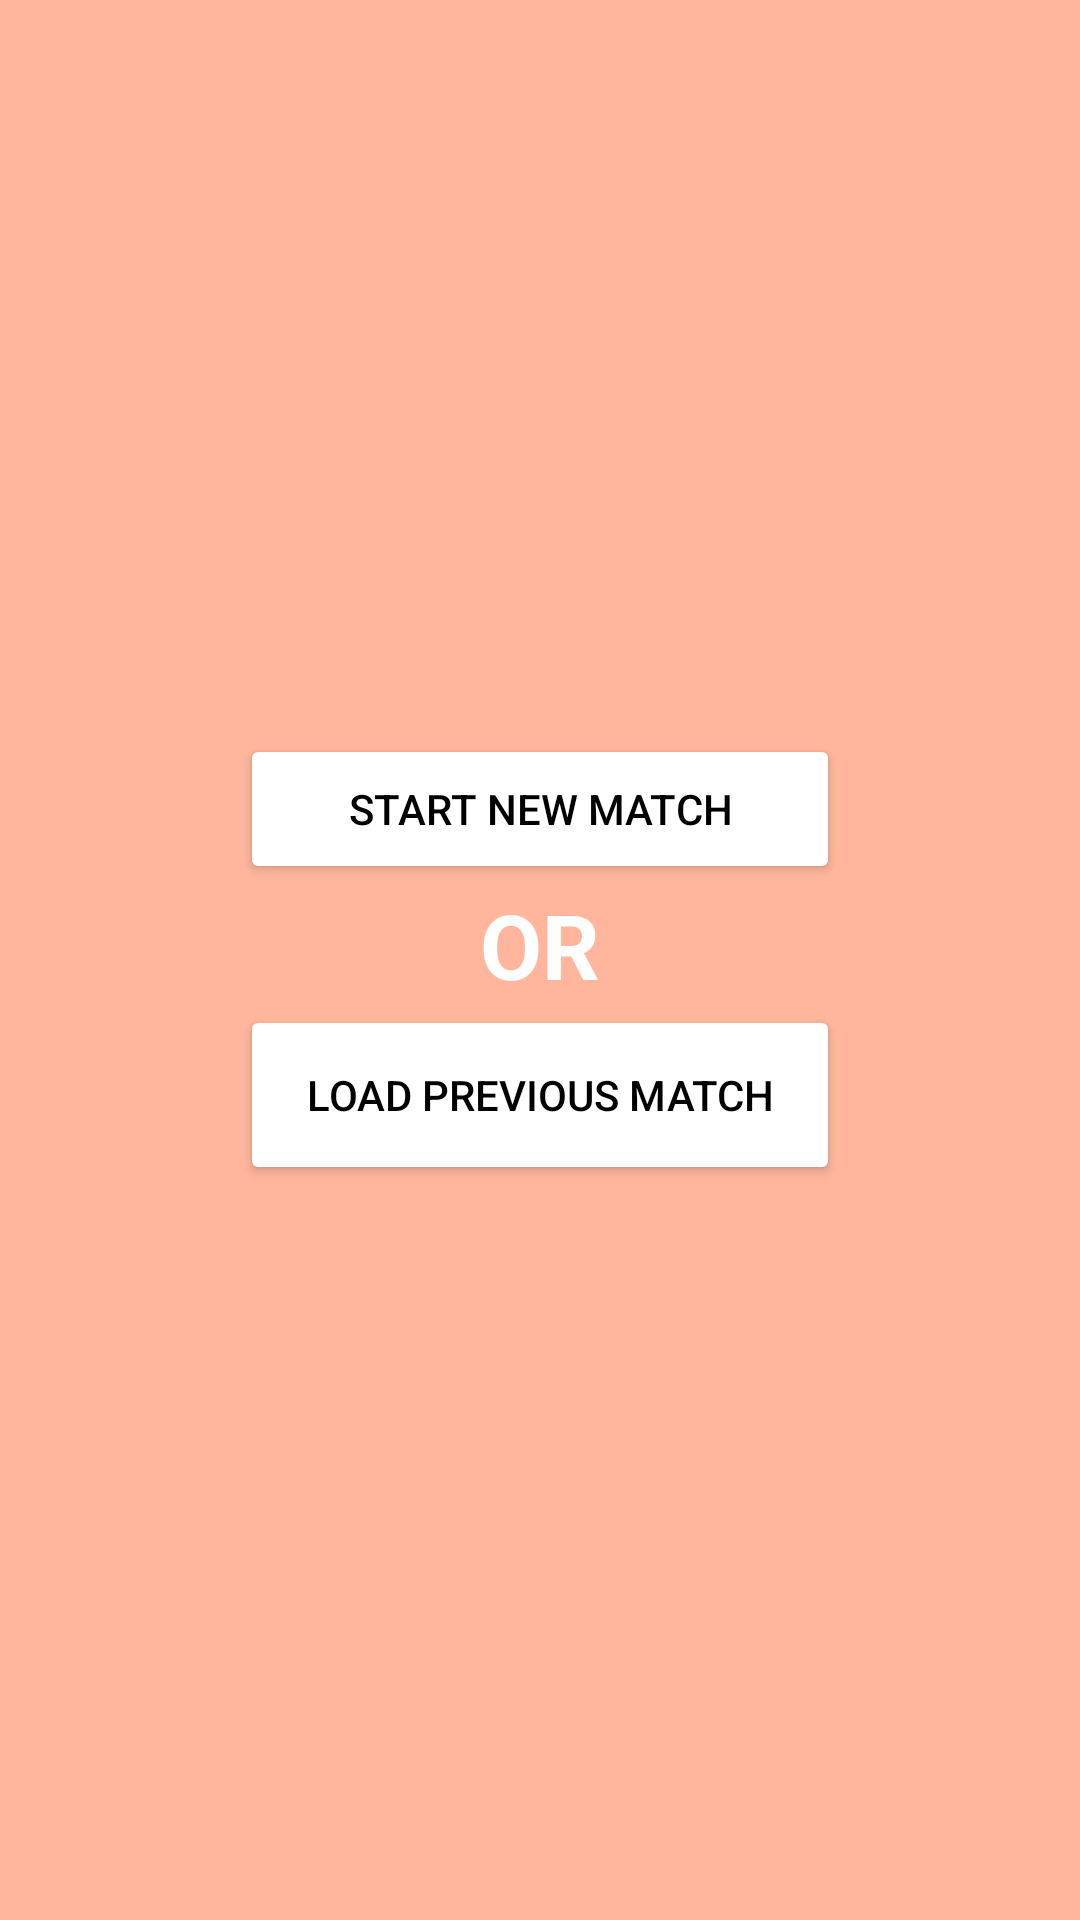

Write the Android layout XML for this screen, with the resource values it uses.
<!-- AndroidManifest.xml: application theme Theme.CricketPara -->
<!-- res/layout/activity_main.xml -->
<?xml version="1.0" encoding="utf-8"?>
<androidx.appcompat.widget.LinearLayoutCompat xmlns:android="http://schemas.android.com/apk/res/android"
    xmlns:app="http://schemas.android.com/apk/res-auto"
    xmlns:tools="http://schemas.android.com/tools"
    android:layout_width="match_parent"
    android:layout_height="match_parent"
    android:orientation="vertical"
    android:background="#94FF8256"
    tools:context=".MainActivity">

    <LinearLayout
        android:layout_width="match_parent"
        android:layout_height="match_parent"
        android:orientation="vertical"
        android:gravity="center_vertical|center"
        >

        <Button
            android:layout_width="200dp"
            android:layout_height="50dp"
            android:backgroundTint="@color/white"
            android:text="Start New Match"
            android:textColor="@color/black"
            />


        <TextView
            android:layout_width="wrap_content"
            android:layout_height="wrap_content"
            android:textColor="@color/white"
            android:text="OR"
            android:textStyle="bold"
            android:textSize="30sp"

            />

        <Button
            android:layout_width="200dp"
            android:layout_height="60dp"
            android:backgroundTint="@color/white"
            android:text="Load previous match"
            android:textColor="@color/black"
            />

    </LinearLayout>


</androidx.appcompat.widget.LinearLayoutCompat>
<!-- resources referenced by this layout -->
<resources>
  <style name="Theme.CricketPara" parent="Theme.MaterialComponents.DayNight.DarkActionBar">
          
          <item name="colorPrimary">@color/purple_500</item>
          <item name="colorPrimaryVariant">@color/purple_700</item>
          <item name="colorOnPrimary">@color/white</item>
          
          <item name="colorSecondary">@color/teal_200</item>
          <item name="colorSecondaryVariant">@color/teal_700</item>
          <item name="colorOnSecondary">@color/black</item>
          
          <item name="android:statusBarColor" tools:targetApi="l">?attr/colorPrimaryVariant</item>
          
      </style>
  <!-- not gathered from this repository: default colours our renderer supplied (Android Studio template values) -->
  <color name="purple_500">#FF6200EE</color>
  <color name="purple_700">#FF3700B3</color>
  <color name="teal_200">#FF03DAC5</color>
  <color name="teal_700">#FF018786</color>
  <color name="black">#FF000000</color>
  <color name="white">#FFFFFFFF</color>
</resources>
